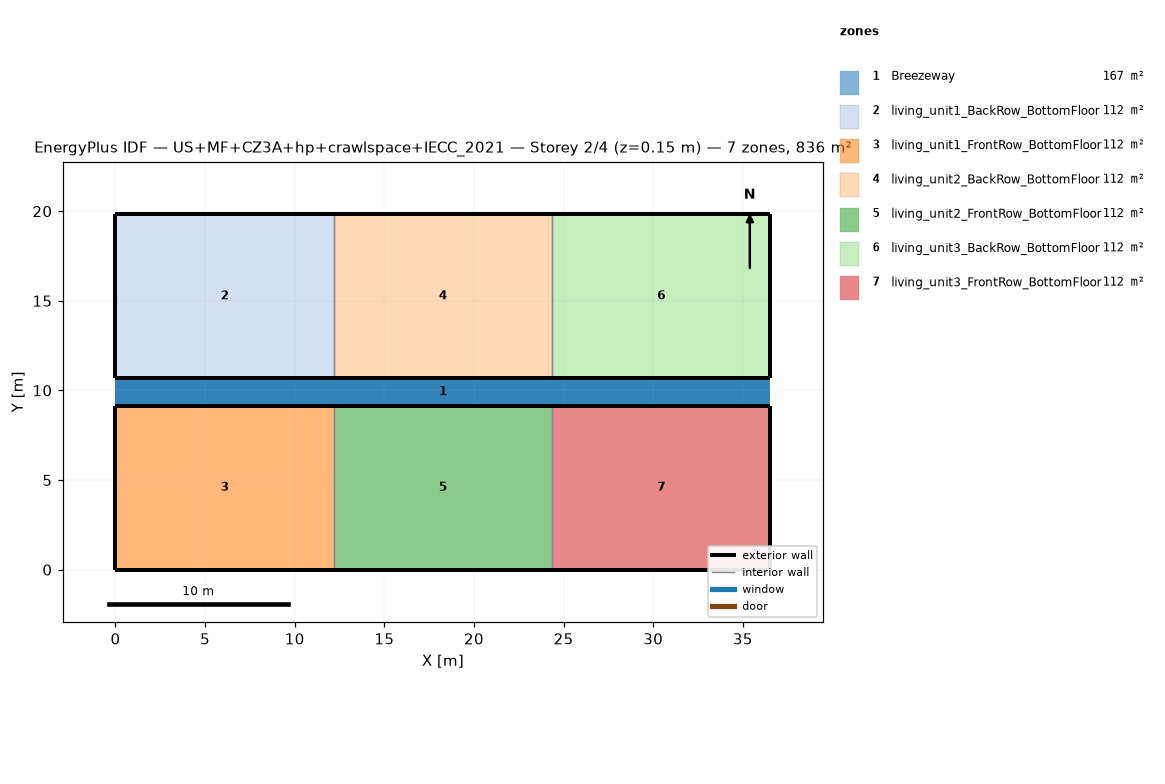
=== STOREY PLAN SPEC (per zone: floor XY polygon, exterior-wall plan segments, windows/doors) ===
zone 1: Breezeway  (167.0 m²)
  floor: (36.54, 9.16) (0.00, 9.16) (0.00, 10.68) (36.54, 10.68)
  floor: (36.54, 9.16) (0.00, 9.16) (0.00, 10.68) (36.54, 10.68)
  floor: (36.54, 9.16) (0.00, 9.16) (0.00, 10.68) (36.54, 10.68)
zone 2: living_unit1_BackRow_BottomFloor  (111.5 m²)
  floor: (12.18, 10.68) (0.00, 10.68) (0.00, 19.84) (12.18, 19.84)
  exterior wall: (0.00, 10.68) – (12.18, 10.68)  [12.2 m]
  exterior wall: (12.18, 19.84) – (0.00, 19.84)  [12.2 m]
  exterior wall: (0.00, 19.84) – (0.00, 10.68)  [9.2 m]
  interior walls: 1
zone 3: living_unit1_FrontRow_BottomFloor  (111.5 m²)
  floor: (12.18, 0.00) (0.00, 0.00) (0.00, 9.16) (12.18, 9.16)
  exterior wall: (0.00, 0.00) – (12.18, 0.00)  [12.2 m]
  exterior wall: (12.18, 9.16) – (0.00, 9.16)  [12.2 m]
  exterior wall: (0.00, 9.16) – (0.00, 0.00)  [9.2 m]
  interior walls: 1
zone 4: living_unit2_BackRow_BottomFloor  (111.5 m²)
  floor: (24.36, 10.68) (12.18, 10.68) (12.18, 19.84) (24.36, 19.84)
  exterior wall: (12.18, 10.68) – (24.36, 10.68)  [12.2 m]
  exterior wall: (24.36, 19.84) – (12.18, 19.84)  [12.2 m]
  interior walls: 2
zone 5: living_unit2_FrontRow_BottomFloor  (111.5 m²)
  floor: (24.36, 0.00) (12.18, 0.00) (12.18, 9.16) (24.36, 9.16)
  exterior wall: (12.18, 0.00) – (24.36, 0.00)  [12.2 m]
  exterior wall: (24.36, 9.16) – (12.18, 9.16)  [12.2 m]
  interior walls: 2
zone 6: living_unit3_BackRow_BottomFloor  (111.5 m²)
  floor: (36.54, 10.68) (24.36, 10.68) (24.36, 19.84) (36.54, 19.84)
  exterior wall: (24.36, 10.68) – (36.54, 10.68)  [12.2 m]
  exterior wall: (36.54, 10.68) – (36.54, 19.84)  [9.2 m]
  exterior wall: (36.54, 19.84) – (24.36, 19.84)  [12.2 m]
  interior walls: 1
zone 7: living_unit3_FrontRow_BottomFloor  (111.5 m²)
  floor: (36.54, 0.00) (24.36, 0.00) (24.36, 9.16) (36.54, 9.16)
  exterior wall: (24.36, 0.00) – (36.54, 0.00)  [12.2 m]
  exterior wall: (36.54, 0.00) – (36.54, 9.16)  [9.2 m]
  exterior wall: (36.54, 9.16) – (24.36, 9.16)  [12.2 m]
  interior walls: 1

=== DERIVED (storey summary) ===
Building: US+MF+CZ3A+hp+crawlspace+IECC_2021
Storey: 2 of 4  (floor level z = 0.15 m)
Storey gross floor area: 836.2 m²
Zones on this storey: 7
  - Breezeway: floor 167.0 m²
  - living_unit1_BackRow_BottomFloor: floor 111.5 m²; exterior wall 33.5 m (86.9 m²); WWR 0.0%
  - living_unit1_FrontRow_BottomFloor: floor 111.5 m²; exterior wall 33.5 m (86.9 m²); WWR 0.0%
  - living_unit2_BackRow_BottomFloor: floor 111.5 m²; exterior wall 24.4 m (63.1 m²); WWR 0.0%
  - living_unit2_FrontRow_BottomFloor: floor 111.5 m²; exterior wall 24.4 m (63.1 m²); WWR 0.0%
  - living_unit3_BackRow_BottomFloor: floor 111.5 m²; exterior wall 33.5 m (86.9 m²); WWR 0.0%
  - living_unit3_FrontRow_BottomFloor: floor 111.5 m²; exterior wall 33.5 m (86.9 m²); WWR 0.0%
Zone adjacency (shared interzone walls):
  - living_unit1_BackRow_BottomFloor ↔ living_unit2_BackRow_BottomFloor
  - living_unit1_FrontRow_BottomFloor ↔ living_unit2_FrontRow_BottomFloor
  - living_unit2_BackRow_BottomFloor ↔ living_unit3_BackRow_BottomFloor
  - living_unit2_FrontRow_BottomFloor ↔ living_unit3_FrontRow_BottomFloor